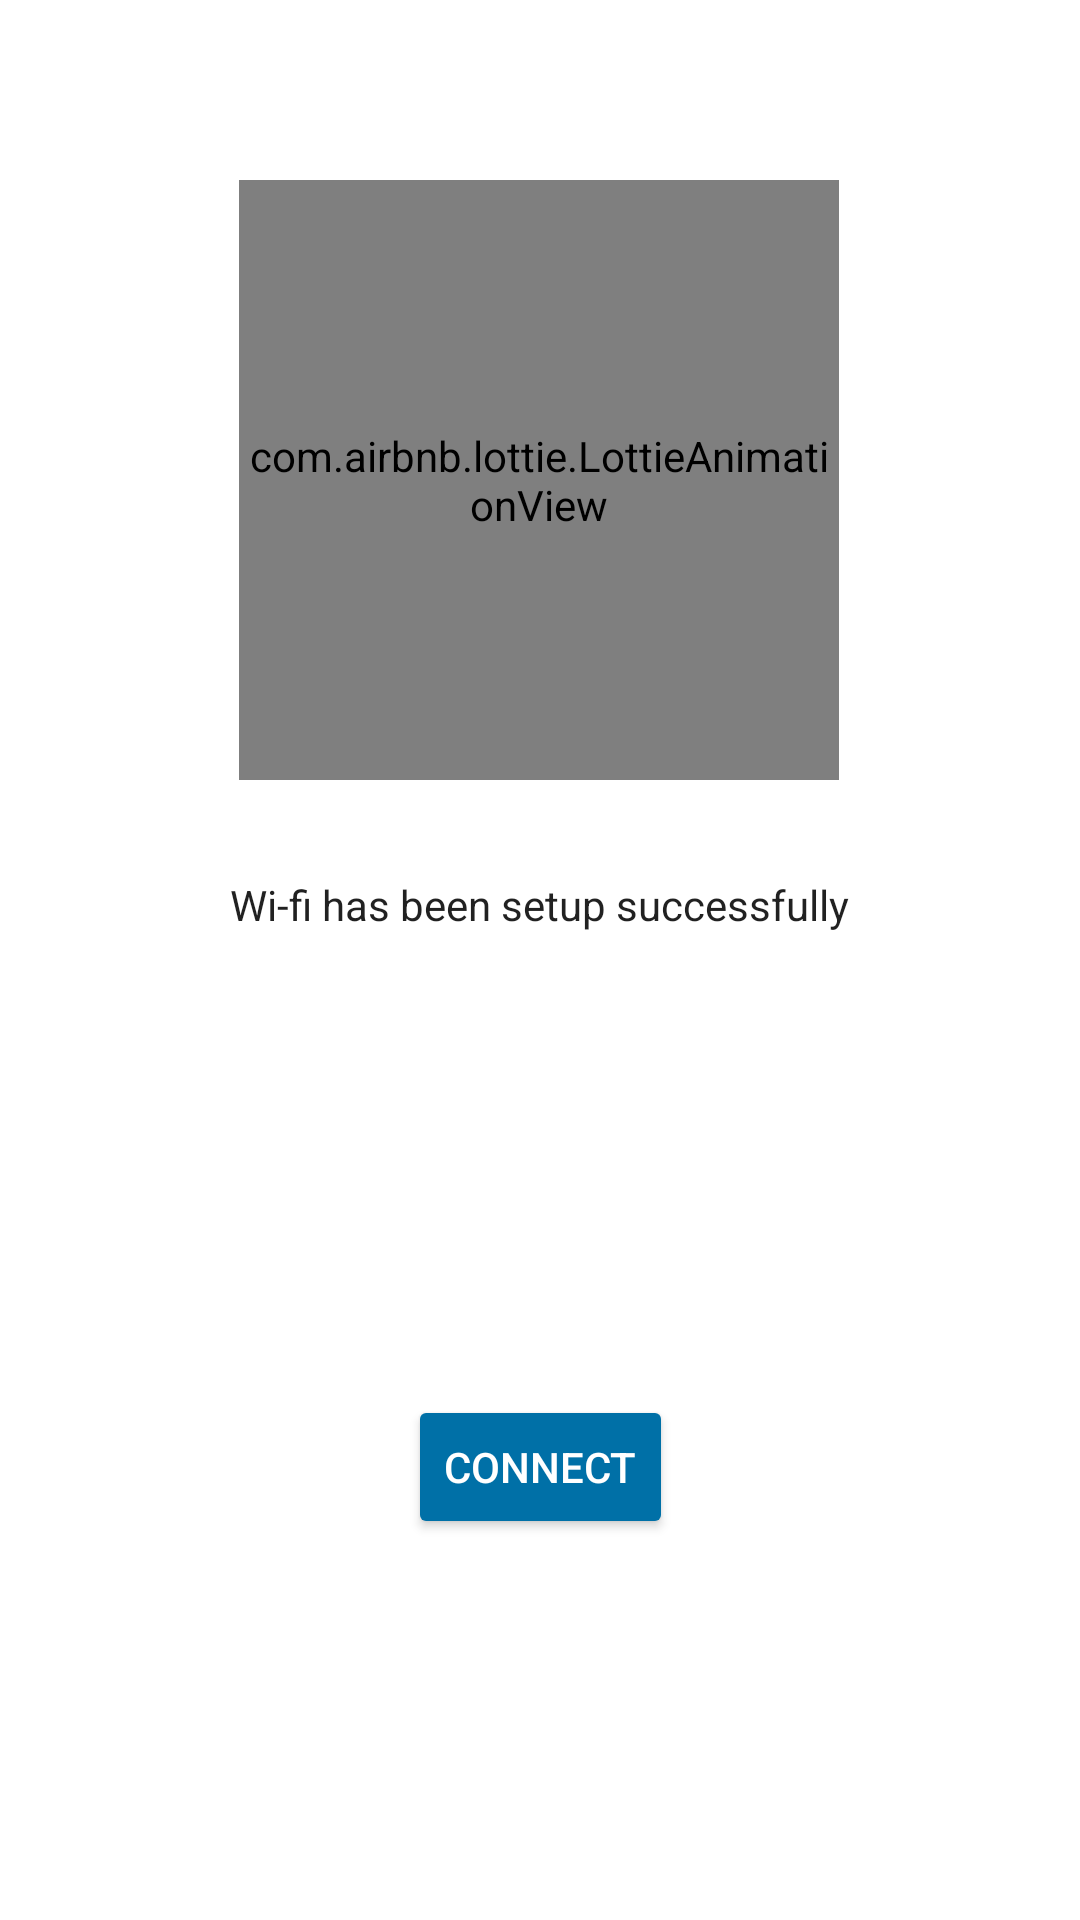

This screen was rendered from an Android layout file. Write that file and the resources it references.
<!-- AndroidManifest.xml: application theme Theme.VaccumCleaner -->
<!-- res/layout/fragment_wifi_setup_done.xml -->
<?xml version="1.0" encoding="utf-8"?>
<layout xmlns:android="http://schemas.android.com/apk/res/android"
    xmlns:app="http://schemas.android.com/apk/res-auto"
    xmlns:tools="http://schemas.android.com/tools">


    <androidx.constraintlayout.widget.ConstraintLayout
        android:layout_width="match_parent"
        android:layout_height="match_parent">

        <com.airbnb.lottie.LottieAnimationView
            android:id="@+id/lottieAnimationView"
            android:layout_width="200dp"
            android:layout_height="200dp"
            android:layout_marginTop="60dp"
            app:layout_constraintEnd_toEndOf="parent"
            app:layout_constraintHorizontal_bias="0.497"
            app:layout_constraintStart_toStartOf="parent"
            app:layout_constraintTop_toTopOf="parent"
            app:lottie_autoPlay="true"
            app:lottie_loop="false"
            app:lottie_rawRes="@raw/done" />

        <TextView
            android:id="@+id/info"
            style="@style/TextAppearance.AppCompat.Body1"
            android:layout_width="wrap_content"
            android:layout_height="wrap_content"
            android:layout_marginTop="32dp"
            android:text="@string/label_wifi_is_setup"
            android:textAlignment="center"
            app:layout_constraintEnd_toEndOf="@+id/lottieAnimationView"
            app:layout_constraintStart_toStartOf="@+id/lottieAnimationView"
            app:layout_constraintTop_toBottomOf="@+id/lottieAnimationView" />

        <TextView
            android:id="@+id/ip_address"
            android:layout_width="wrap_content"
            android:layout_height="wrap_content"
            android:layout_marginTop="8dp"
            app:layout_constraintEnd_toEndOf="@+id/info"
            app:layout_constraintStart_toStartOf="@+id/info"
            app:layout_constraintTop_toBottomOf="@+id/info"
            tools:text="IP Address: 192.168.18.13" />

        <Button
            android:id="@+id/connect"
            style="@style/ButtonDarkLight"
            android:layout_width="wrap_content"
            android:layout_height="wrap_content"
            android:text="@string/label_connect"
            app:layout_constraintBottom_toBottomOf="parent"
            app:layout_constraintEnd_toEndOf="@+id/ip_address"
            app:layout_constraintStart_toStartOf="@+id/ip_address"
            app:layout_constraintTop_toBottomOf="@+id/ip_address" />

    </androidx.constraintlayout.widget.ConstraintLayout>
</layout>
<!-- resources referenced by this layout -->
<resources>
  <string name="label_connect">Connect</string>
  <string name="label_wifi_is_setup">Wi-fi has been setup successfully</string>
  <style name="ButtonDarkLight" parent="TextAppearance.AppCompat.Button">
          <item name="android:backgroundTint">?attr/colorPrimaryVariant</item>
          <item name="android:textColor">@color/white</item>
      </style>
  <style name="Theme.VaccumCleaner" parent="Theme.MaterialComponents.DayNight.NoActionBar">
          
          <item name="colorPrimary">@color/blue</item>
          <item name="colorPrimaryVariant">@color/dark_blue</item>
          <item name="colorOnPrimary">@color/light_blue</item>
          
          <item name="colorSecondary">#397796</item>
          <item name="colorSecondaryVariant">#004b68</item>
          <item name="colorOnSecondary">@color/black</item>
          
          <item name="android:statusBarColor" tools:targetApi="l">?attr/colorPrimaryVariant</item>
          
      </style>
  <color name="white">#FFFFFFFF</color>
  <color name="blue">#229ED9</color>
  <color name="dark_blue">#0070a7</color>
  <color name="light_blue">#69cfff</color>
  <color name="black">#FF000000</color>
</resources>
